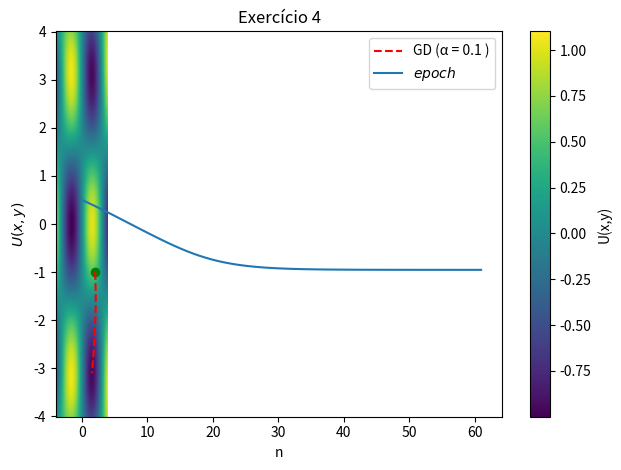

Recreate this plot in Python.
import numpy as np
import matplotlib.pyplot as plt

x = np.linspace(-4, 4, 400)
y = np.linspace(-4, 4, 400)
X, Y = np.meshgrid(x, y)

def U(x,y):
    return (np.sin(x)*np.cos(y) + (2*(x*y)**2)/1000)

def grad_U(x,y):
    grad_x = (np.cos(y)*np.cos(x) + (4*x*y**2)/1000)
    grad_y = (-(np.sin(x)*np.sin(y)) + (4*y*x**2)/1000)
    return (grad_x,grad_y) 

Z = U(X,Y)

#Configurações iniciais
x0 = 2 #2
y0 = -1 #0.5
alfa = 0.1
tol = 0.01
n = 1000

#Função Gradiente Descendente
def gradiente_descendente(x0, y0, alfa, tol, n):
    xp = [x0] 
    yp = [y0]    
    up = [U(x0,y0)]
    for i in range(n):
        grad_x ,grad_y = grad_U(x0,y0)
        xx = x0 - alfa * grad_x
        xp.append(xx) 
        yy = y0 - alfa * grad_y
        yp.append(yy)
        up.append(U(xx,yy))
        x0 = xx
        y0 = yy
        if abs(grad_x) <= tol and abs(grad_y) <= tol:
            break
    return(np.array(xp),np.array(yp),np.array(up))

xp,yp,up= gradiente_descendente(x0, y0, alfa, tol, n)
i = np.arange(0, len(up))

plt.pcolormesh(X, Y, Z, shading='auto')
# ou plt.imshow(Z, cmap='gray')
cbar = plt.colorbar()  # Adiciona uma barra de cores
cbar.set_label('U(x,y)')
plt.plot(xp, yp, 'r--', label=f'GD (α = {alfa} )')
plt.legend()
plt.scatter(xp[0], yp[0], color='green')
plt.title('Exercício 4')
plt.xlabel('x')
plt.ylabel('y')
#plt.savefig('Exercicio4.png', dpi=300)
plt.show()

plt.plot(i, up, label=R'$epoch$') #Plota o gráfico epoch
plt.legend() 
plt.xlabel(R'n')
plt.ylabel(R'$U(x,y)$')
plt.title('Exercício 4')
plt.tight_layout()
#plt.savefig('Epoch.png', dpi=300)
plt.show()
